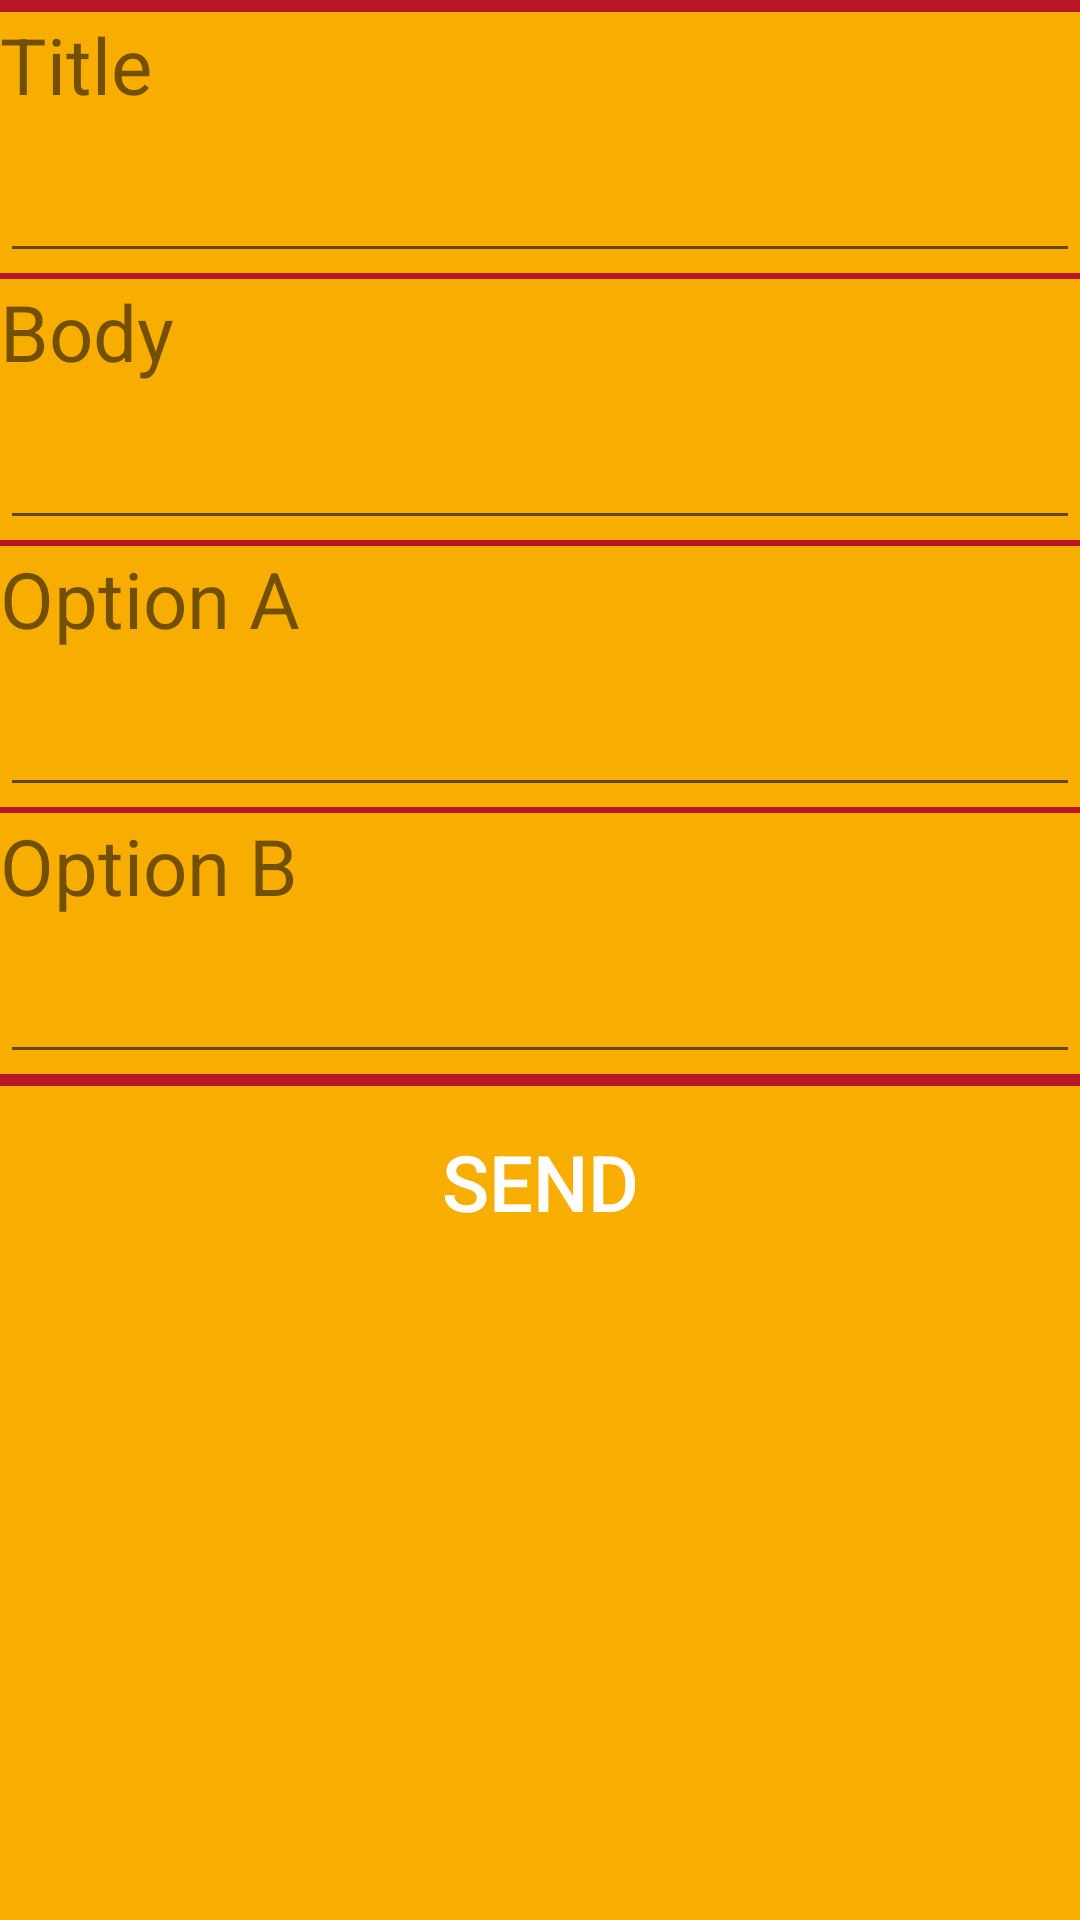

This screen was rendered from an Android layout file. Write that file and the resources it references.
<!-- AndroidManifest.xml: application theme Theme.AppCompat.Light -->
<!-- res/layout/activity_propuestas.xml -->
<?xml version="1.0" encoding="utf-8"?>
<LinearLayout xmlns:android="http://schemas.android.com/apk/res/android"
    android:layout_width="match_parent"
    android:layout_height="match_parent"
    android:background="@color/amarillo"
    android:orientation="vertical" >

    <View
        android:layout_width="fill_parent"
        android:layout_height="4dp"
        android:background="@color/rojo" />

    <TextView
        android:id="@+id/labeltitulo"
        android:layout_width="wrap_content"
        android:layout_height="wrap_content"
        android:text="@string/titulo"
        android:textSize="26sp" />

    <EditText
        android:id="@+id/proptitulo"
        android:layout_width="match_parent"
        android:layout_height="wrap_content"
        android:inputType="text"
        android:textSize="26sp" >
    </EditText>

    <View
        android:layout_width="fill_parent"
        android:layout_height="2dp"
        android:background="@color/rojo" />

    <TextView
        android:id="@+id/labelcuerpo"
        android:layout_width="wrap_content"
        android:layout_height="wrap_content"
        android:text="@string/cuerpo"
        android:textSize="26sp" />

    <EditText
        android:id="@+id/propcuerpo"
        android:layout_width="match_parent"
        android:layout_height="wrap_content"
        android:inputType="text"
        android:textSize="26sp" >
    </EditText>

    <View
        android:layout_width="fill_parent"
        android:layout_height="2dp"
        android:background="@color/rojo" />

    <TextView
        android:id="@+id/labelopciona"
        android:layout_width="wrap_content"
        android:layout_height="wrap_content"
        android:text="@string/opA"
        android:textSize="26sp" />

    <EditText
        android:id="@+id/propopciona"
        android:layout_width="match_parent"
        android:layout_height="wrap_content"
        android:inputType="text"
        android:textSize="26sp" >
    </EditText>

    <View
        android:layout_width="fill_parent"
        android:layout_height="2dp"
        android:background="@color/rojo" />

    <TextView
        android:id="@+id/labelopcionb"
        android:layout_width="wrap_content"
        android:layout_height="wrap_content"
        android:text="@string/opB"
        android:textSize="26sp" />

    <EditText
        android:id="@+id/propopcionb"
        android:layout_width="match_parent"
        android:layout_height="wrap_content"
        android:inputType="text"
        android:textSize="26sp" >
    </EditText>

    <View
        android:layout_width="fill_parent"
        android:layout_height="4dp"
        android:background="@color/rojo" />

    <View
        android:layout_width="fill_parent"
        android:layout_height="8dp"
        android:background="@color/amarillo" />

    <Button
        android:id="@+id/botonenviar"
        android:layout_width="match_parent"
        android:layout_height="wrap_content"
        android:background="@drawable/button"
        android:drawableLeft="@drawable/ic_action_send_now"
        android:text="@string/enviar"
        android:textColor="@color/blanco"
        android:textSize="26sp" />

</LinearLayout>
<!-- resources referenced by this layout -->
<resources>
  <color name="amarillo">#F8AE00</color>
  <color name="blanco">#FFFFFF</color>
  <color name="rojo">#B81626</color>
  <string name="cuerpo">Body</string>
  <string name="enviar">Send</string>
  <string name="opA">Option A</string>
  <string name="opB">Option B</string>
  <string name="titulo">Title</string>
</resources>
